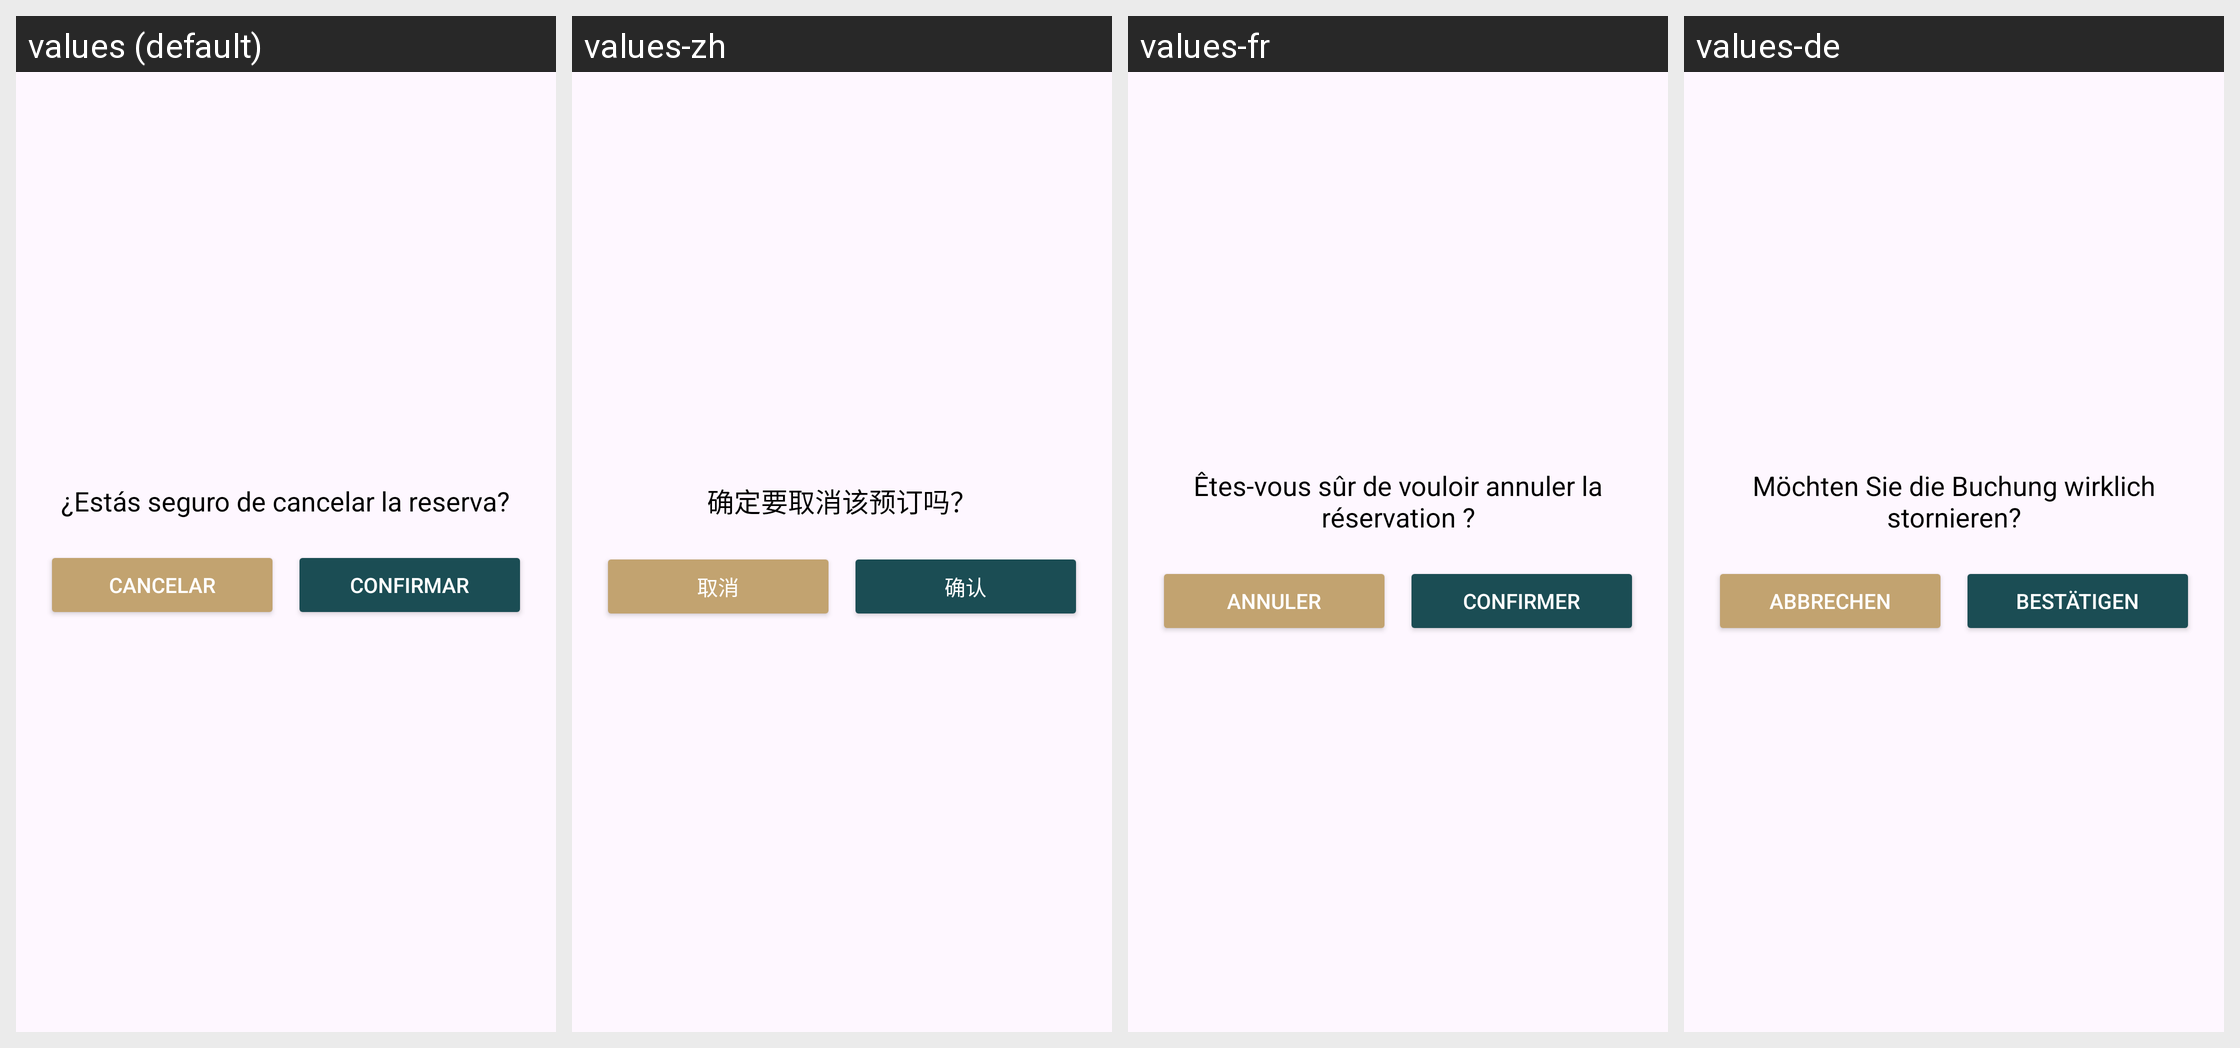

Locale-by-locale string values for the Android screen shown in this grid:
Android screen res/layout/dialog_confirmacion.xml rendered under 4 locales, left to right: values (default), values-zh, values-fr, values-de. Device: Nexus 5 (rendered at 1080×1920; each locale shown at half size, 540×960, under a caption strip naming it); theme Theme.AlmondiRes.
Other locales in the repository, not shown: values-en.
Strings drawn on this screen, with the default value and each locale's value (text and hints the layout hard-codes, and strings that could not be matched under every locale, appear in the picture but are not listed):

pregunta_cancelar
  values: ¿Estás seguro de cancelar la reserva?
  values-zh: 确定要取消该预订吗？
  values-fr: Êtes-vous sûr de vouloir annuler la réservation ?
  values-de: Möchten Sie die Buchung wirklich stornieren?

boton_cancelar
  values: Cancelar
  values-zh: 取消
  values-fr: Annuler
  values-de: Abbrechen

confirmar
  values: Confirmar
  values-zh: 确认
  values-fr: Confirmer
  values-de: Bestätigen
